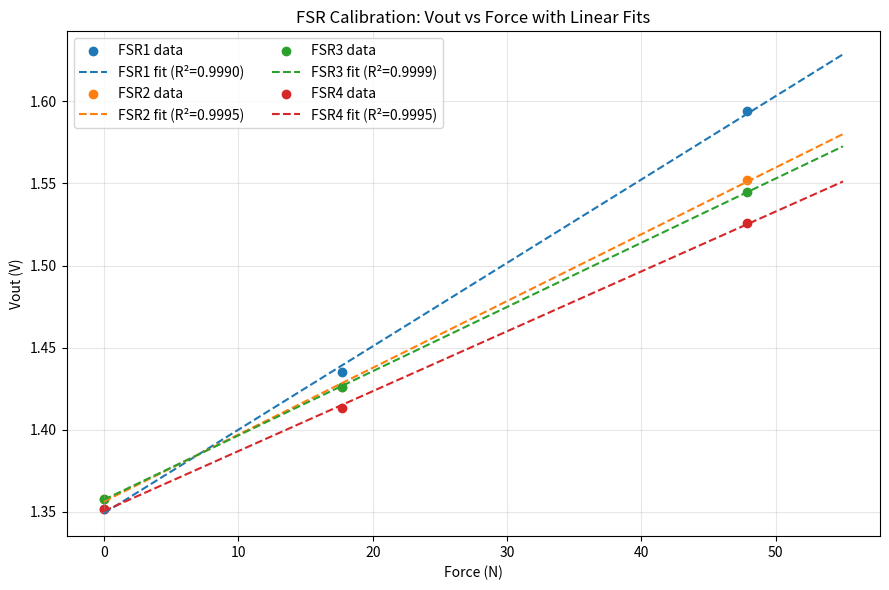

Write the Python code that produced this figure.
import numpy as np
import matplotlib.pyplot as plt

# =========================
# Data from the attached image
# Columns shown there: Force (N), Raw, Vout (V)
# =========================
data = {
    "FSR1": {
        "Force": np.array([0.00, 17.75, 47.87]),
        "Vout":  np.array([1.352, 1.435, 1.594]),
    },
    "FSR2": {
        "Force": np.array([0.00, 17.75, 47.87]),
        "Vout":  np.array([1.358, 1.426, 1.552]),
    },
    "FSR3": {
        "Force": np.array([0.00, 17.75, 47.87]),
        "Vout":  np.array([1.358, 1.426, 1.545]),
    },
    "FSR4": {
        "Force": np.array([0.00, 17.75, 47.87]),
        "Vout":  np.array([1.352, 1.413, 1.526]),
    },
}

def linear_fit(x, y):
    """Fit y = a*x + b. Return a, b, R^2."""
    a, b = np.polyfit(x, y, 1)
    yhat = a * x + b
    ss_res = np.sum((y - yhat)**2)
    ss_tot = np.sum((y - np.mean(y))**2)
    r2 = 1 - ss_res/ss_tot if ss_tot != 0 else 1.0
    return a, b, r2

# Compute fits and print inverse calibration equations
fits = {}
print("Calibration Equations (Force from Vout):")
for name, d in data.items():
    a, b, r2 = linear_fit(d["Force"], d["Vout"])
    fits[name] = (a, b, r2)
    inv_slope = 1.0 / a
    inv_offset = -b / a
    print(f"  {name}: Force ≈ {inv_slope:.3f}·Vout + {inv_offset:.3f}   (R² = {r2:.4f})")

# Plot data + fitted lines
F_fit = np.linspace(0, 55, 200)
plt.figure(figsize=(9, 6))

for name, d in data.items():
    a, b, r2 = fits[name]
    plt.scatter(d["Force"], d["Vout"], label=f"{name} data")
    plt.plot(F_fit, a*F_fit + b, linestyle="--", label=f"{name} fit (R²={r2:.4f})")

plt.title("FSR Calibration: Vout vs Force with Linear Fits")
plt.xlabel("Force (N)")
plt.ylabel("Vout (V)")
plt.grid(True, alpha=0.3)
plt.legend(ncol=2)
plt.tight_layout()
plt.show()
